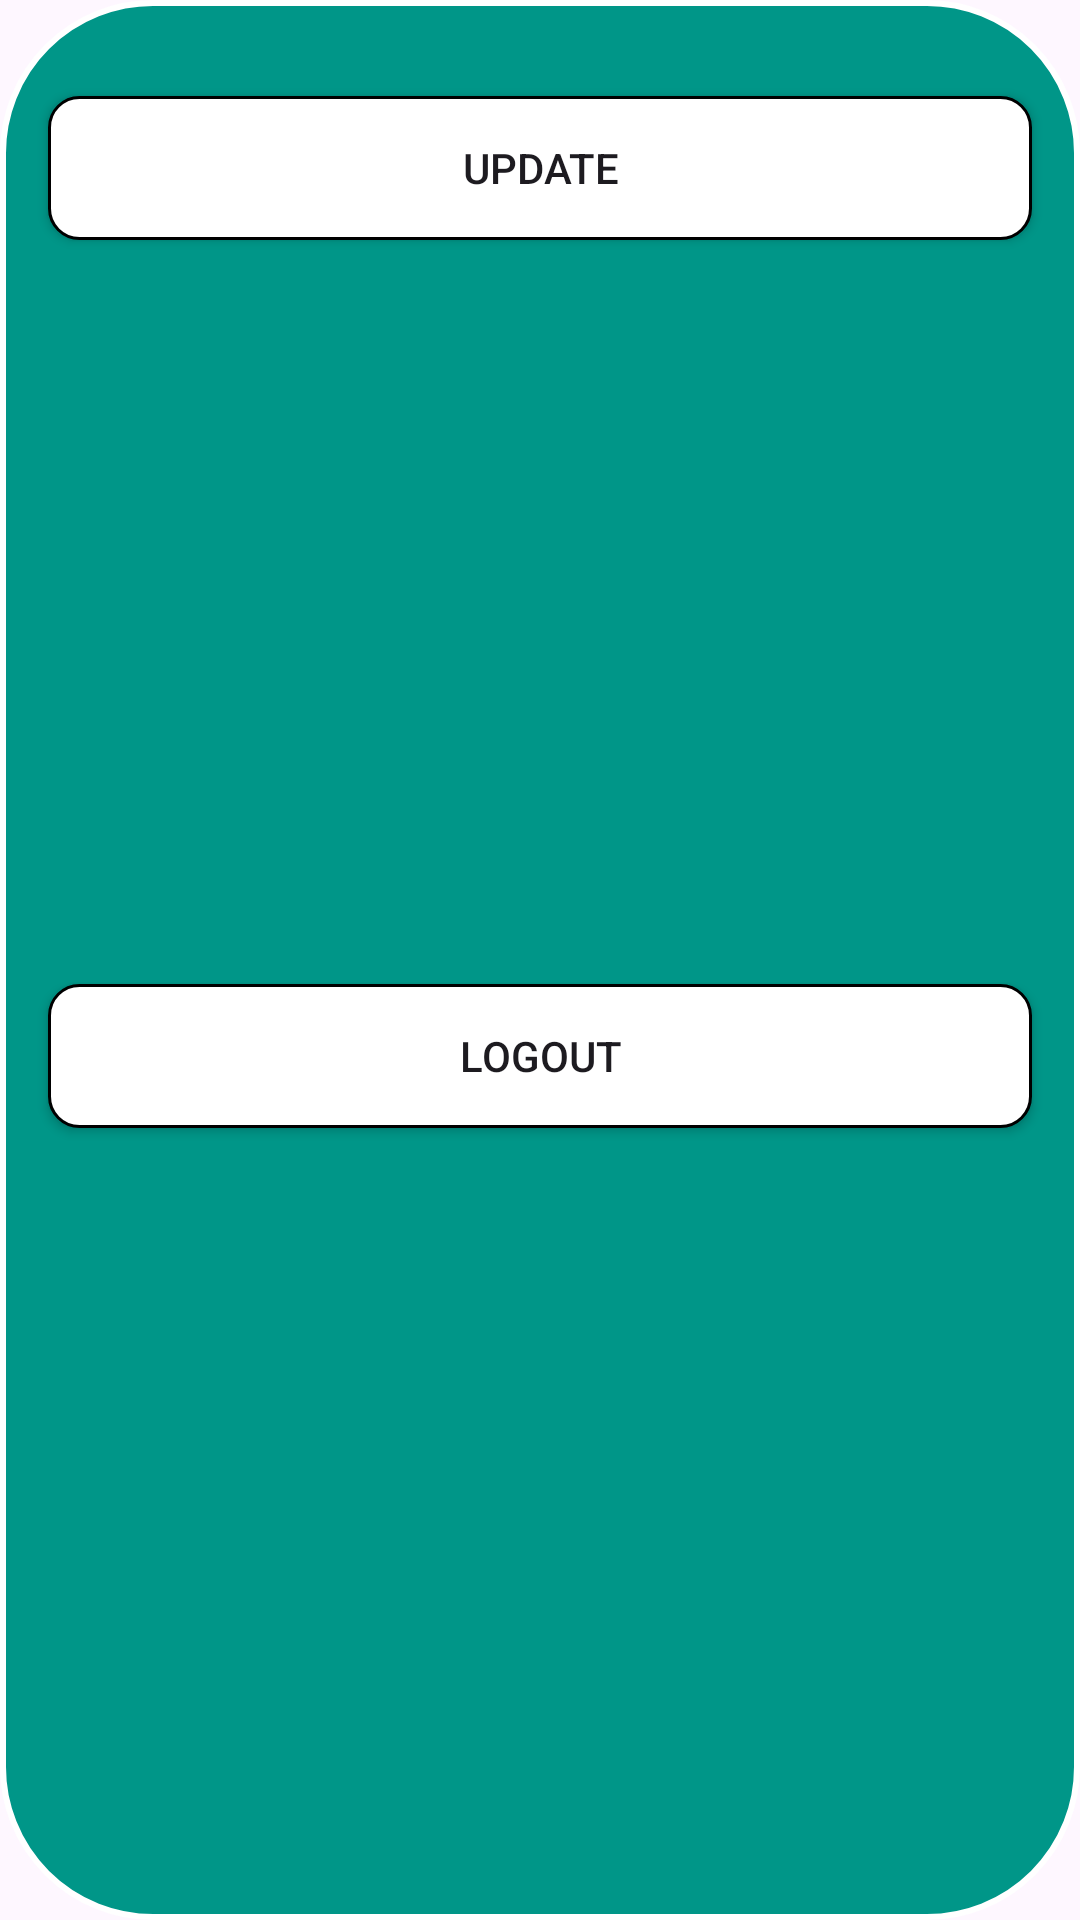

Android layout source for this screen:
<!-- AndroidManifest.xml: application theme Theme.InstagramClone -->
<!-- res/layout/sample_dialog.xml -->
<?xml version="1.0" encoding="utf-8"?>
<androidx.constraintlayout.widget.ConstraintLayout xmlns:android="http://schemas.android.com/apk/res/android"
    xmlns:app="http://schemas.android.com/apk/res-auto"
    xmlns:tools="http://schemas.android.com/tools"
    android:layout_width="match_parent"
    android:layout_height="wrap_content"
    android:background="@drawable/dialog_bg">

    <androidx.appcompat.widget.AppCompatButton
        android:id="@+id/update"
        android:layout_width="0dp"
        android:layout_height="wrap_content"
        android:layout_marginStart="16dp"
        android:layout_marginTop="32dp"
        android:layout_marginEnd="16dp"
        android:background="@drawable/follow_activebtn"
        android:text="Update"
        app:layout_constraintEnd_toEndOf="parent"
        app:layout_constraintStart_toStartOf="parent"
        app:layout_constraintTop_toTopOf="parent" />

    <androidx.appcompat.widget.AppCompatButton
        android:id="@+id/logout"
        android:layout_width="0dp"
        android:layout_height="wrap_content"
        android:layout_marginStart="16dp"
        android:layout_marginTop="16dp"
        android:layout_marginEnd="16dp"
        android:layout_marginBottom="32dp"
        android:background="@drawable/follow_activebtn"
        android:text="Logout"
        app:layout_constraintBottom_toBottomOf="parent"
        app:layout_constraintEnd_toEndOf="parent"
        app:layout_constraintStart_toStartOf="parent"
        app:layout_constraintTop_toBottomOf="@+id/update" />
</androidx.constraintlayout.widget.ConstraintLayout>
<!-- resources referenced by this layout -->
<resources>
  <!-- drawable dialog_bg (drawable) -->
  <?xml version="1.0" encoding="utf-8"?>
  <shape xmlns:android="http://schemas.android.com/apk/res/android">
  <corners
      android:radius="50dp"
      />
      <stroke
          android:width="2dp"
          android:color="@color/white"
          />
      <solid
          android:color="@color/colorPriamry"
          />
  
  </shape>
  <!-- drawable follow_activebtn (drawable) -->
  <?xml version="1.0" encoding="utf-8"?>
  <shape xmlns:android="http://schemas.android.com/apk/res/android">
  
      <corners
          android:radius="10dp"
          />
      <solid
          android:color="@color/white"
          />
      <stroke
           android:color="@color/black"
          android:width="1dp"
          />
  
  </shape>
  <style name="Theme.InstagramClone" parent="Base.Theme.InstagramClone" />
  <color name="white">#FFFFFFFF</color>
  <color name="colorPriamry">#009688</color>
  <color name="black">#FF000000</color>
  <style name="Base.Theme.InstagramClone" parent="Theme.Material3.DayNight.NoActionBar">
          
         <item name="colorPrimary">@color/colorPrimaryDark</item>
      </style>
  <color name="colorPrimaryDark">#076B62</color>
</resources>
